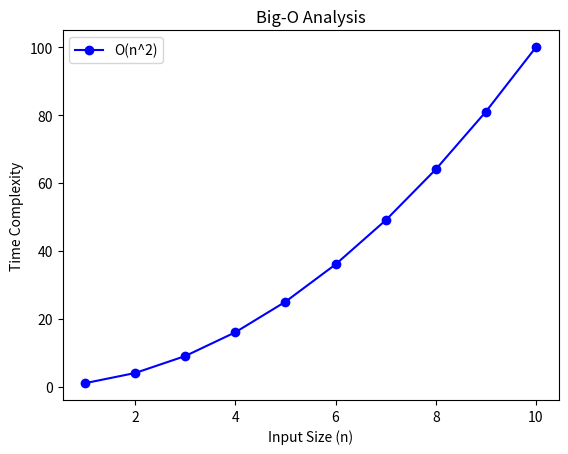

This figure's Python source:
import matplotlib.pyplot as plt
import numpy as np

# Function to analyze (example: O(1), O(log n), O(n), O(n^2))
def analyze_function(n):
    return n ** 2

# Create data points for the plot
x = np.arange(1, 11) # Range of input values (1 to 10, for example)
y = [analyze_function(n) for n in x]

# Plot the Big-O analysis
plt.plot(x, y, label='O(n^2)', color='blue', linestyle='-', marker='o')

# Add labels and title to the plot
plt.xlabel('Input Size (n)')
plt.ylabel('Time Complexity')
plt.title('Big-O Analysis')
plt.legend()

# Save the plot as an image file in the same folder
plt.savefig('big_o_analysis.png')

# Show the plot (optional)
plt.show()
